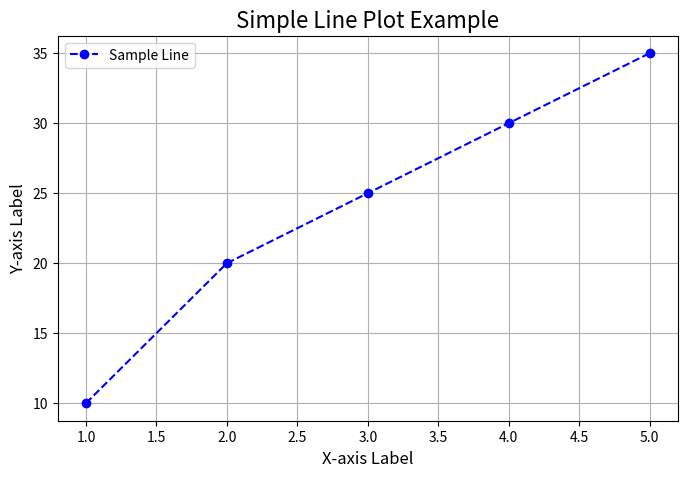

Python code for this plot:
# Import necessary modules
import matplotlib.pyplot as plt

# Data for plotting
x = [1, 2, 3, 4, 5]
y = [10, 20, 25, 30, 35]

# Create a plot
plt.figure(figsize=(8, 5))
plt.plot(x, y, marker='o', color='blue', linestyle='--', label="Sample Line")

# Add labels and title
plt.title("Simple Line Plot Example", fontsize=16)
plt.xlabel("X-axis Label", fontsize=12)
plt.ylabel("Y-axis Label", fontsize=12)
plt.legend()

# Show grid
plt.grid(True)

# Save the plot as an image (optional)
plt.savefig("line_plot.png")

# Display the plot
plt.show()
